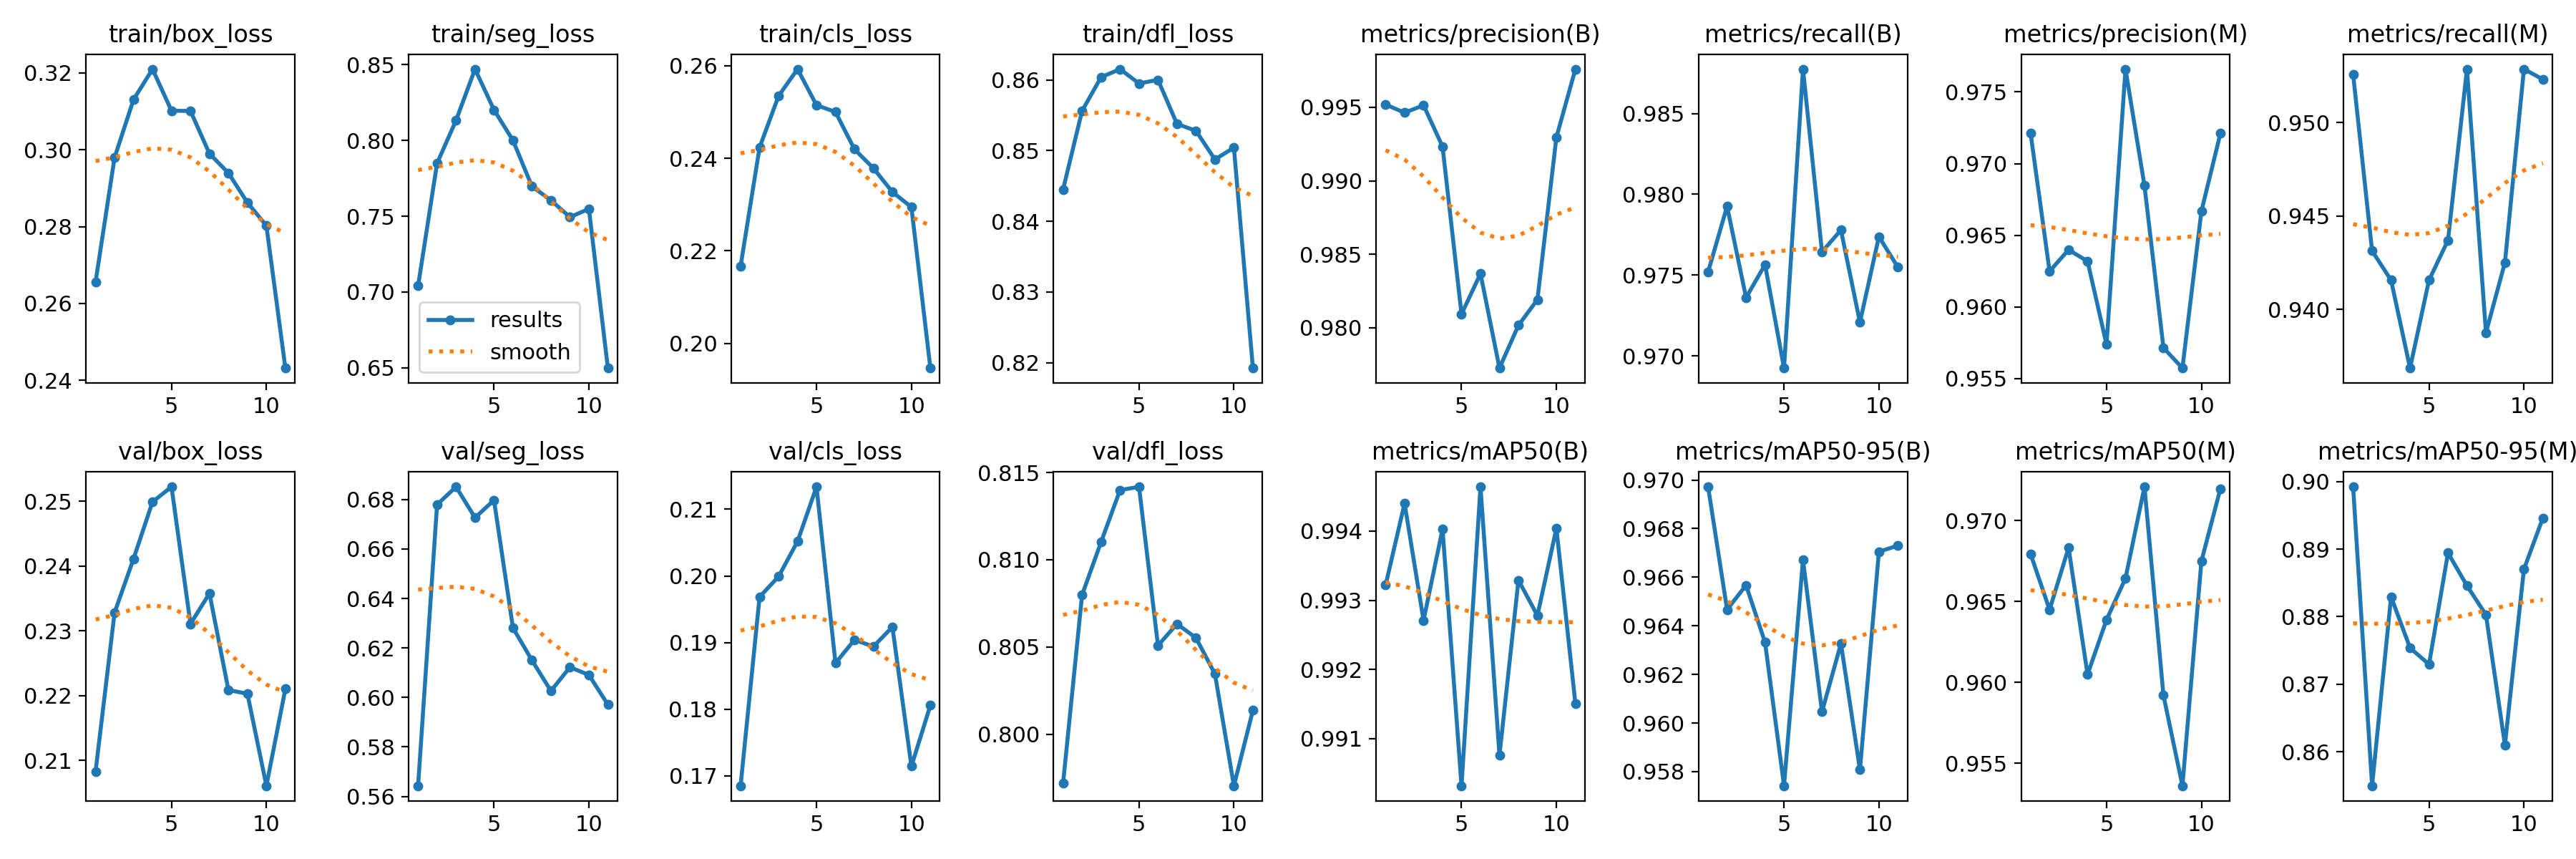

Source data for this figure (header and first rows):
epoch, time, train/box_loss, train/seg_loss, train/cls_loss, train/dfl_loss, metrics/precision(B), metrics/recall(B), metrics/mAP50(B), metrics/mAP50-95(B), metrics/precision(M), metrics/recall(M), metrics/mAP50(M), metrics/mAP50-95(M), val/box_loss, val/seg_loss, val/cls_loss, val/dfl_loss, lr/pg0, lr/pg1, lr/pg2
1, 213.6, 0.2656, 0.704, 0.2167, 0.8445, 0.9952, 0.9752, 0.9932, 0.9697, 0.9721, 0.9526, 0.9679, 0.8992, 0.2083, 0.5643, 0.1685, 0.7972, 0.0006645, 0.0006645, 0.0006645
2, 404, 0.298, 0.7849, 0.2423, 0.8556, 0.9946, 0.9793, 0.9944, 0.9647, 0.9625, 0.9431, 0.9645, 0.8549, 0.2328, 0.6779, 0.1968, 0.808, 0.001265, 0.001265, 0.001265
3, 594.6, 0.3131, 0.8132, 0.2535, 0.8604, 0.9951, 0.9736, 0.9927, 0.9657, 0.964, 0.9416, 0.9683, 0.8829, 0.2411, 0.6851, 0.1999, 0.811, 0.0018, 0.0018, 0.0018
4, 789.8, 0.321, 0.847, 0.2593, 0.8615, 0.9923, 0.9757, 0.994, 0.9633, 0.9632, 0.9368, 0.9605, 0.8754, 0.2499, 0.6726, 0.2052, 0.814, 0.001703, 0.001703, 0.001703
5, 983.3, 0.3102, 0.8201, 0.2515, 0.8595, 0.9809, 0.9692, 0.9903, 0.9574, 0.9574, 0.9416, 0.9639, 0.8729, 0.2522, 0.6798, 0.2134, 0.8142, 0.001604, 0.001604, 0.001604
6, 1186, 0.3101, 0.8, 0.25, 0.86, 0.9837, 0.9878, 0.9946, 0.9667, 0.9766, 0.9437, 0.9664, 0.8894, 0.2311, 0.6281, 0.1869, 0.8051, 0.001505, 0.001505, 0.001505
7, 1385, 0.299, 0.7696, 0.242, 0.8538, 0.9772, 0.9764, 0.9908, 0.9605, 0.9685, 0.9529, 0.9721, 0.8846, 0.2358, 0.615, 0.1904, 0.8063, 0.001406, 0.001406, 0.001406
8, 1584, 0.2939, 0.7605, 0.2379, 0.8528, 0.9802, 0.9778, 0.9933, 0.9633, 0.9571, 0.9387, 0.9592, 0.8803, 0.2208, 0.6027, 0.1894, 0.8055, 0.001307, 0.001307, 0.001307
9, 1784, 0.2862, 0.7494, 0.2327, 0.8488, 0.9819, 0.9721, 0.9928, 0.9581, 0.9557, 0.9425, 0.9536, 0.861, 0.2203, 0.6122, 0.1923, 0.8034, 0.001208, 0.001208, 0.001208
10, 1979, 0.2802, 0.7548, 0.2295, 0.8504, 0.993, 0.9774, 0.994, 0.967, 0.9667, 0.9529, 0.9675, 0.887, 0.2061, 0.6091, 0.1714, 0.797, 0.001109, 0.001109, 0.001109
11, 2204, 0.2432, 0.6498, 0.1947, 0.8192, 0.9976, 0.9755, 0.9915, 0.9673, 0.9721, 0.9523, 0.972, 0.8946, 0.221, 0.5971, 0.1806, 0.8014, 0.00101, 0.00101, 0.00101
